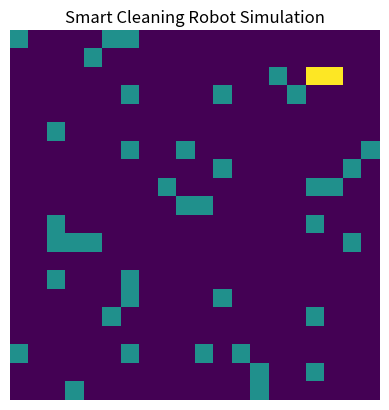

Here is the Python script that generated this plot:
"""
Smart Cleaning Robot Simulation 🧹🤖
-----------------------------------
[redacted]
Description:
    A simple Python simulation of a cleaning robot moving in a 2D grid.
    The robot avoids obstacles, cleans tiles, and tries to maximize coverage.
    This project demonstrates basic algorithmic thinking in robotics simulation.

    Visualization uses matplotlib animation for clarity.
"""

import numpy as np
import matplotlib.pyplot as plt
import matplotlib.animation as animation
import random

# === 模擬環境參數設定 ===
GRID_SIZE = 20        # 模擬地板大小 (20x20)
OBSTACLE_RATIO = 0.1  # 障礙物比例
STEPS = 300           # 模擬步數

# === 建立地圖 ===
# 0: 空地, 1: 障礙物, 2: 清潔過的地方
env = np.zeros((GRID_SIZE, GRID_SIZE))
num_obstacles = int(GRID_SIZE * GRID_SIZE * OBSTACLE_RATIO)

# 隨機放置障礙物
for _ in range(num_obstacles):
    x, y = random.randint(0, GRID_SIZE - 1), random.randint(0, GRID_SIZE - 1)
    env[x, y] = 1

# === 初始位置設定 (隨機找到一個不是障礙物的位置) ===
while True:
    robot_x, robot_y = random.randint(0, GRID_SIZE - 1), random.randint(0, GRID_SIZE - 1)
    if env[robot_x, robot_y] == 0:
        break

# 定義可能的移動方向 (上, 下, 左, 右)
directions = [(-1, 0), (1, 0), (0, -1), (0, 1)]

# === 主邏輯函式 ===
def move_robot():
    """根據簡單邏輯進行移動與避障"""
    global robot_x, robot_y
    env[robot_x, robot_y] = 2  # 標記為已清潔

    # 隨機選方向直到找到可以走的路
    for _ in range(10):  # 最多嘗試10次避免死循環
        dx, dy = random.choice(directions)
        new_x, new_y = robot_x + dx, robot_y + dy
        # 確保不出界 & 不撞障礙物
        if 0 <= new_x < GRID_SIZE and 0 <= new_y < GRID_SIZE and env[new_x, new_y] != 1:
            robot_x, robot_y = new_x, new_y
            break

# === 可視化設定 ===
fig, ax = plt.subplots()
im = ax.imshow(env, cmap='viridis', vmin=0, vmax=2)
plt.title("Smart Cleaning Robot Simulation")
plt.axis("off")

def update(frame):
    """動畫更新每一幀"""
    move_robot()
    im.set_data(env)
    return [im]

# 動畫運行
ani = animation.FuncAnimation(fig, update, frames=STEPS, interval=100, blit=True)
plt.show()

# === 結果分析 ===
cleaned = np.sum(env == 2)
coverage = cleaned / (GRID_SIZE * GRID_SIZE - num_obstacles)
print(f"Simulation finished after {STEPS} steps.")
print(f"Cleaning coverage: {coverage:.2%}")
